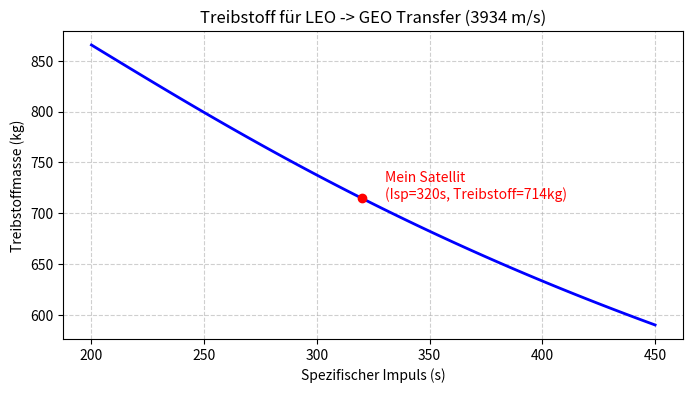

Write Python code to recreate this figure.
import math
import matplotlib.pyplot as plt
import numpy as np

# ========== Constants ===========
mu_earth = 3.986e14  # gravitational constant × Earth’s mass
r_earth = 6371e3      # Earth radius (m)

# ========== Example orbits ==========
r1 = r_earth + 200e3   # Low Earth Orbit (200 km)
r2 = r_earth + 35786e3 # Geostationary Orbit (35,786 km)

def hohmann_delta_v(r1, r2, mu=mu_earth):
    # ========== Hohmann transfer Δv (two burns) ==========
    v1 = math.sqrt(mu / r1)
    v2 = math.sqrt(mu / r2)
    a_transfer = (r1 + r2) / 2

    v_perigee = math.sqrt(mu * (2/r1 - 1/a_transfer))
    v_apogee = math.sqrt(mu * (2/r2 - 1/a_transfer))

    delta_v1 = abs(v_perigee - v1)
    delta_v2 = abs(v2 - v_apogee)
    return delta_v1, delta_v2, delta_v1 + delta_v2

dv1, dv2, total = hohmann_delta_v(r1, r2)
print(f"Δv1 = {dv1/1000:.2f} km/s")
print(f"Δv2 = {dv2/1000:.2f} km/s")
print(f"Gesamtes Δv = {total/1000:.2f} km/s")

def rocket_equation(delta_v, Isp=320, m0=1000):
    g0 = 9.80665
    mf = m0 * math.exp(-delta_v / (Isp * g0))
    fuel_used = m0 - mf
    return fuel_used, (fuel_used / m0) * 100

fuel, percent = rocket_equation(total)
print(f"Verbrauchtes Treibstoff: {fuel:.2f} kg ({percent:.1f}% von Gesamtmasse)")


isp_values = np.linspace(200, 450, 100)


fuel_list = []
for i in isp_values:
    f, _ = rocket_equation(total, Isp=i)
    fuel_list.append(f)


plt.figure(figsize=(8, 4))
plt.plot(isp_values, fuel_list, color='blue', linewidth=2)
plt.title(f'Treibstoff für LEO -> GEO Transfer ({int(total)} m/s)')
plt.xlabel('Spezifischer Impuls (s)')
plt.ylabel('Treibstoffmasse (kg)')
plt.grid(True, linestyle='--', alpha=0.6)


plt.scatter([320], [fuel], color='red', zorder=5)
plt.text(330, fuel, f'Mein Satellit\n(Isp=320s, Treibstoff={int(fuel)}kg)', color='red')


plt.show()
